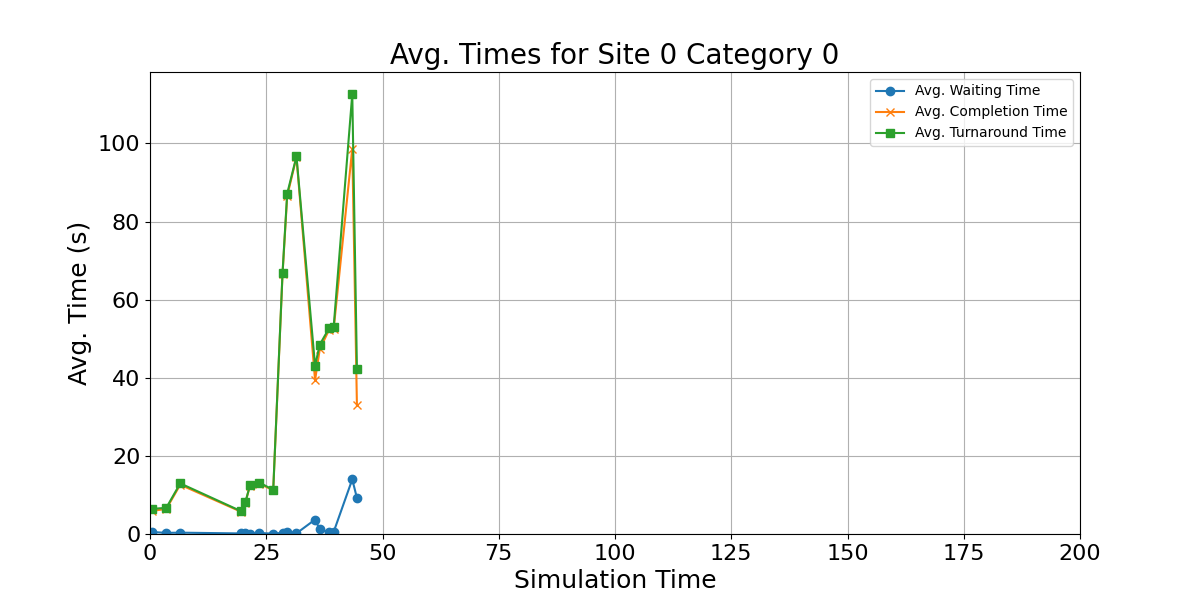

Values plotted in this chart, from the file beside it:
waiting_times, completion_times, turnaround_time, mid_points
0.5, 5.934, 6.434, 0.5
0.2937, 6.405, 6.699, 3.5
0.342, 12.62, 12.96, 6.5
0.1452, 5.743, 5.888, 19.5
0.1382, 7.978, 8.116, 20.5
0.03619, 12.38, 12.42, 21.5
0.2628, 12.92, 13.18, 23.5
0.09055, 11.2, 11.29, 26.5
0.3026, 66.5, 66.8, 28.5
0.6373, 86.5, 87.13, 29.5
0.1726, 96.5, 96.67, 31.5
3.698, 39.37, 43.07, 35.5
1.223, 47.25, 48.47, 36.5
0.3925, 52.27, 52.66, 38.5
0.5332, 52.51, 53.04, 39.5
13.99, 98.67, 112.7, 43.5
9.223, 33, 42.23, 44.5
